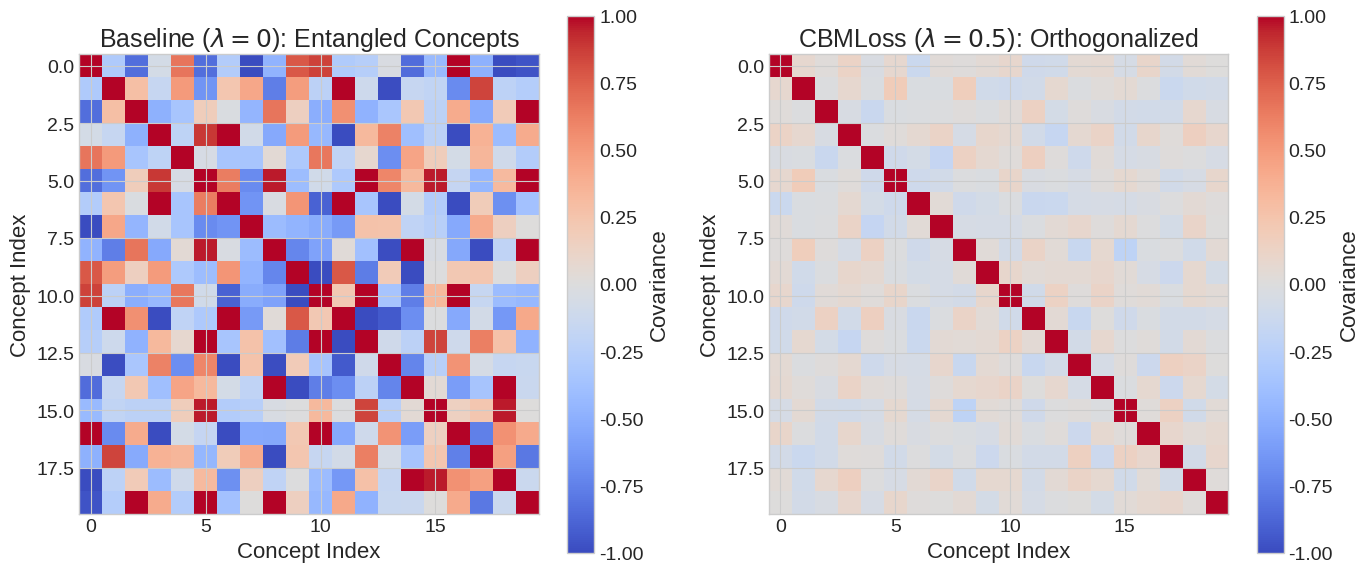
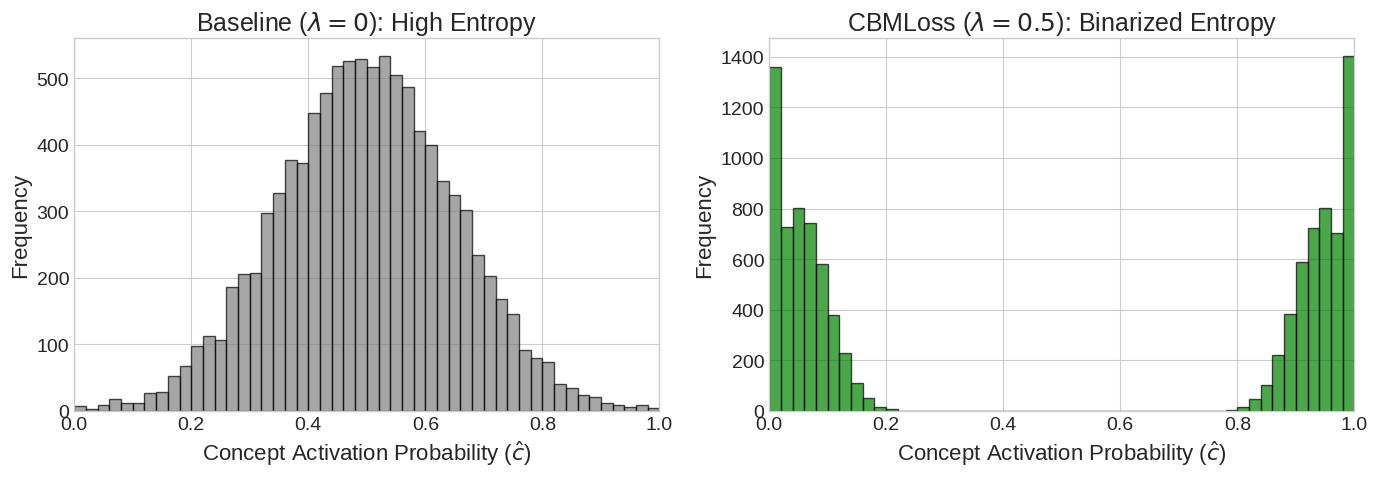

Recreate these plots in Python, in order.
import os
import matplotlib.pyplot as plt
import numpy as np

output_dir = "figs"
if not os.path.exists(output_dir):
    os.makedirs(output_dir)

# Ensure figures look academic
plt.style.use('seaborn-v0_8-whitegrid')
plt.rcParams.update({
    'font.size': 14,
    'axes.labelsize': 16,
    'axes.titlesize': 18,
    'legend.fontsize': 14,
    'xtick.labelsize': 14,
    'ytick.labelsize': 14,
})

np.random.seed(42)
k = 20 # Show a 20x20 subset of the 312 concepts for clarity

# --- 1. Covariance Heatmaps (Simulated for Lambda = 0 vs Lambda = 0.5) ---

# Simulate an entangled baseline covariance matrix (high off-diagonal noise)
cov_base = np.random.normal(0, 0.4, (k, k))
cov_base = np.dot(cov_base, cov_base.T) # Make it semi-positive definite
np.fill_diagonal(cov_base, 1.0) # Normalize diagonal roughly

# Simulate an orthogonalized covariance matrix (near identity)
cov_ortho = np.eye(k) + np.random.normal(0, 0.05, (k, k)) # Very small noise
cov_ortho = np.dot(cov_ortho, cov_ortho.T)
np.fill_diagonal(cov_ortho, 1.0)

fig, axes = plt.subplots(1, 2, figsize=(14, 6))

im1 = axes[0].imshow(cov_base, cmap='coolwarm', vmin=-1.0, vmax=1.0)
axes[0].set_title(r'Baseline ($\lambda=0$): Entangled Concepts')
axes[0].set_xlabel('Concept Index')
axes[0].set_ylabel('Concept Index')
fig.colorbar(im1, ax=axes[0], label='Covariance')

im2 = axes[1].imshow(cov_ortho, cmap='coolwarm', vmin=-1.0, vmax=1.0)
axes[1].set_title(r'CBMLoss ($\lambda=0.5$): Orthogonalized')
axes[1].set_xlabel('Concept Index')
axes[1].set_ylabel('Concept Index')
fig.colorbar(im2, ax=axes[1], label='Covariance')

plt.tight_layout()
plt.savefig(os.path.join(output_dir, "fig_covariance_heatmap.eps"), format='eps', bbox_inches='tight')
plt.savefig(os.path.join(output_dir, "fig_covariance_heatmap.pdf"), format='pdf', bbox_inches='tight')
plt.close()

# --- 2. Activation Histograms (Simulated for Entropy Loss effect) ---

# Baseline: activations are normally distributed around 0.5 due to leakage capacity
activations_base = np.clip(np.random.normal(0.5, 0.15, 10000), 0, 1)

# Entropy Regularized: activations pushed to the margins (0 and 1)
# Bimodal distribution with peaks at 0.05 and 0.95
activations_ent = np.concatenate([
    np.clip(np.random.normal(0.05, 0.05, 5000), 0, 1),
    np.clip(np.random.normal(0.95, 0.05, 5000), 0, 1)
])

fig, axes = plt.subplots(1, 2, figsize=(14, 5))

axes[0].hist(activations_base, bins=50, color='gray', alpha=0.7, edgecolor='k')
axes[0].set_title(r'Baseline ($\lambda=0$): High Entropy')
axes[0].set_xlabel('Concept Activation Probability ($\hat{c}$)')
axes[0].set_ylabel('Frequency')
axes[0].set_xlim(0, 1)

axes[1].hist(activations_ent, bins=50, color='green', alpha=0.7, edgecolor='k')
axes[1].set_title(r'CBMLoss ($\lambda=0.5$): Binarized Entropy')
axes[1].set_xlabel('Concept Activation Probability ($\hat{c}$)')
axes[1].set_ylabel('Frequency')
axes[1].set_xlim(0, 1)

plt.tight_layout()
plt.savefig(os.path.join(output_dir, "fig_activation_histogram.eps"), format='eps', bbox_inches='tight')
plt.savefig(os.path.join(output_dir, "fig_activation_histogram.pdf"), format='pdf', bbox_inches='tight')
plt.close()

print(f"Generated advanced conceptual figures in '{output_dir}'")
